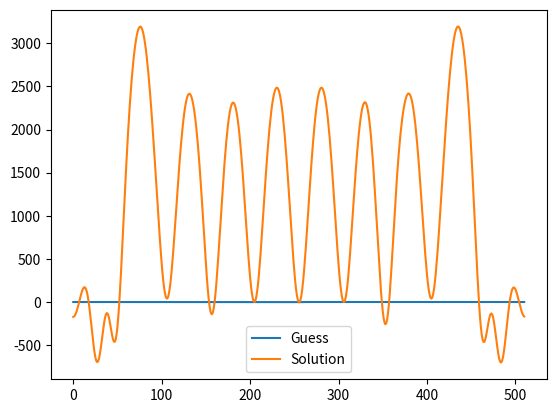

Source code (Python):
import numpy as np
import matplotlib.pyplot as plt
import copy

N = 511
L = 6

tau = 0.3

x = np.linspace(-L/2,L/2,N+1)

xs = x*np.sqrt(6/(1-3*tau))

dxs = xs[1]-xs[0]

epsilon2 = 40 
A = -1.1

Au = 3*A/2

# XX = [u_0, ... , u_{N-1}]
# ZZ = full unknowns = [u_0, ... , u_{N-1}, c] 

# SPATIAL OPERATORS hence N points x_i = 1st diagonal block
one_m3 = np.roll(np.eye(N), -3, axis = 1)
one_m2 = np.roll(np.eye(N), -2, axis = 1)
one_m1 = np.roll(np.eye(N), -1, axis = 1)

one_p3 = np.roll(np.eye(N), +3, axis = 1)
one_p2 = np.roll(np.eye(N), +2, axis = 1)
one_p1 = np.roll(np.eye(N), +1, axis = 1)

M1 = -2/120*one_m3 + 18/120*one_m2 - 3/4*one_m1 + 3/4*one_p1 - 18/120*one_p2 + 2/120*one_p3
M3 = 3/24*one_m3 - one_m2 + 13/8*one_m1 - 13/8*one_p1 + one_p2 - 3/24*one_p3
M5 = -1/2*one_m3 + 2*one_m2 - 5/2*one_m1 + 5/2*one_p1 - 2*one_p2 + 1/2*one_p3

M1 /= dxs
M3 /= dxs**3
M5 /= dxs**5


def G(Z):
    """ spatial operator
    """
    GG = np.zeros_like(Z)
    y = Z[:-1]
    # spatial equations
    HH = -Z[-1]*np.matmul(M1,y) + y*np.matmul(M1,y) + np.matmul(M3,y) + epsilon2*np.matmul(M5,y)
    GG[:-1] = HH
    # central boundary condition
    GG[-1]  = Z[int((N+1)/2)]-Au

    return GG


def dG(Z):
    """ computes matrix of dg(Z_n) \cdot zeta
    """
    y = Z[:-1]
    # short_zeta = zeta[:-1]
    # spatial part
    N = len(Z)-1
    block1 = np.zeros((N,N))
    block1 = -Z[-1]*M1  + \
        np.diag(M1@y) + np.diag(y)@M1 + \
        M3 + epsilon2*M5
    #
    full_result = np.zeros((len(Z), len(Z)))
    full_result[:-1, :-1] = block1
    full_result[:-1,-1] = -M1@y
    full_result[-1,int((N+1)/2)] = 1
    #full_result[-1,:] = 1
    return full_result



y0 = Au*np.exp(-xs[:-1]**2*10)

Z0 = np.zeros(N+1)
Z0[:-1] = y0
Z0[-1] = 1

tol = 0.01
i = 0

err = np.linalg.norm(G(Z0))

Z = copy.deepcopy(Z0)
dZ = np.zeros_like(Z)

while err>tol and i<15:

    dZ = np.linalg.solve(dG(Z),G(Z))
    
    Z -= dZ
    
    err = np.linalg.norm(G(Z))
    
    i+=1

    print(err)
    

plt.close('all')
plt.figure(1)
plt.plot(y0,label="Guess")
plt.plot(Z[:-1],label="Solution")
plt.legend()
plt.show(block=False)
